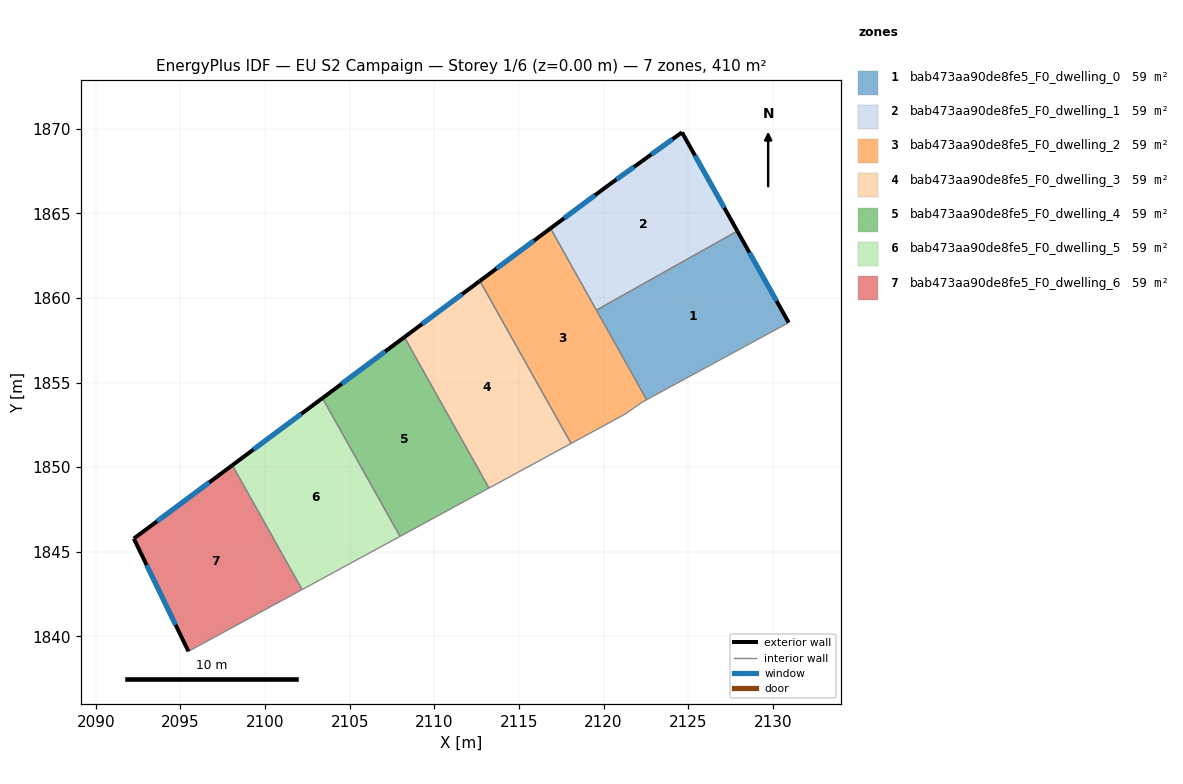
=== STOREY PLAN SPEC (per zone: floor XY polygon, exterior-wall plan segments, windows/doors) ===
zone 1: bab473aa90de8fe5_F0_dwelling_0  (58.6 m²)
  floor: (2127.91, 1863.95) (2130.94, 1858.54) (2122.55, 1853.99) (2119.58, 1859.28)
  exterior wall: (2130.94, 1858.54) – (2127.91, 1863.95)  [6.2 m]
    window: (2130.23, 1859.81) – (2128.62, 1862.68)  [5.2 m²]
  interior walls: 3
zone 2: bab473aa90de8fe5_F0_dwelling_1  (58.6 m²)
  floor: (2124.64, 1869.79) (2127.91, 1863.95) (2119.58, 1859.28) (2116.87, 1864.11) (2120.30, 1866.67) (2122.27, 1868.08)
  exterior wall: (2120.30, 1866.67) – (2116.87, 1864.11)  [4.3 m]
    window: (2119.50, 1866.07) – (2117.68, 1864.71)  [3.6 m²]
  exterior wall: (2122.27, 1868.08) – (2120.30, 1866.67)  [2.4 m]
    window: (2121.80, 1867.75) – (2120.76, 1867.00)  [2.0 m²]
  exterior wall: (2124.64, 1869.79) – (2122.27, 1868.08)  [2.9 m]
    window: (2124.08, 1869.38) – (2122.82, 1868.48)  [2.5 m²]
  exterior wall: (2127.91, 1863.95) – (2124.64, 1869.79)  [6.7 m]
    window: (2127.14, 1865.32) – (2125.41, 1868.42)  [5.6 m²]
  interior walls: 2
zone 3: bab473aa90de8fe5_F0_dwelling_2  (58.6 m²)
  floor: (2116.87, 1864.11) (2122.55, 1853.99) (2122.31, 1853.85) (2121.27, 1853.13) (2118.08, 1851.40) (2112.70, 1861.01)
  exterior wall: (2116.87, 1864.11) – (2112.70, 1861.01)  [5.2 m]
    window: (2115.89, 1863.38) – (2113.68, 1861.74)  [4.4 m²]
  interior walls: 6
zone 4: bab473aa90de8fe5_F0_dwelling_3  (58.6 m²)
  floor: (2112.70, 1861.01) (2118.08, 1851.40) (2113.23, 1848.77) (2108.23, 1857.68)
  exterior wall: (2112.70, 1861.01) – (2108.23, 1857.68)  [5.6 m]
    window: (2111.65, 1860.23) – (2109.28, 1858.46)  [4.7 m²]
  interior walls: 3
zone 5: bab473aa90de8fe5_F0_dwelling_4  (58.6 m²)
  floor: (2108.23, 1857.68) (2113.23, 1848.77) (2107.98, 1845.91) (2103.39, 1854.08)
  exterior wall: (2108.23, 1857.68) – (2103.39, 1854.08)  [6.0 m]
    window: (2107.10, 1856.84) – (2104.53, 1854.93)  [5.1 m²]
  interior walls: 3
zone 6: bab473aa90de8fe5_F0_dwelling_5  (58.6 m²)
  floor: (2103.39, 1854.08) (2107.98, 1845.91) (2102.19, 1842.77) (2098.07, 1850.12)
  exterior wall: (2103.39, 1854.08) – (2098.07, 1850.12)  [6.6 m]
    window: (2102.14, 1853.15) – (2099.32, 1851.05)  [5.6 m²]
  interior walls: 3
zone 7: bab473aa90de8fe5_F0_dwelling_6  (58.6 m²)
  floor: (2098.07, 1850.12) (2102.19, 1842.77) (2095.47, 1839.12) (2092.24, 1845.78)
  exterior wall: (2092.24, 1845.78) – (2095.47, 1839.12)  [7.4 m]
    window: (2093.00, 1844.22) – (2094.71, 1840.68)  [6.2 m²]
  exterior wall: (2098.07, 1850.12) – (2092.24, 1845.78)  [7.3 m]
    window: (2096.70, 1849.10) – (2093.61, 1846.80)  [6.1 m²]
  interior walls: 2

=== DERIVED (storey summary) ===
Building: EU S2 Campaign
Storey: 1 of 6  (floor level z = 0.00 m)
Storey gross floor area: 410.2 m²
Zones on this storey: 7
  - bab473aa90de8fe5_F0_dwelling_0: floor 58.6 m²; exterior wall 6.2 m (18.6 m²); 1 window(s) 5.2 m²; WWR 28.1%
  - bab473aa90de8fe5_F0_dwelling_1: floor 58.6 m²; exterior wall 16.3 m (48.9 m²); 4 window(s) 13.8 m²; WWR 28.1%
  - bab473aa90de8fe5_F0_dwelling_2: floor 58.6 m²; exterior wall 5.2 m (15.6 m²); 1 window(s) 4.4 m²; WWR 28.1%
  - bab473aa90de8fe5_F0_dwelling_3: floor 58.6 m²; exterior wall 5.6 m (16.7 m²); 1 window(s) 4.7 m²; WWR 28.1%
  - bab473aa90de8fe5_F0_dwelling_4: floor 58.6 m²; exterior wall 6.0 m (18.1 m²); 1 window(s) 5.1 m²; WWR 28.1%
  - bab473aa90de8fe5_F0_dwelling_5: floor 58.6 m²; exterior wall 6.6 m (19.9 m²); 1 window(s) 5.6 m²; WWR 28.1%
  - bab473aa90de8fe5_F0_dwelling_6: floor 58.6 m²; exterior wall 14.7 m (44.0 m²); 2 window(s) 12.4 m²; WWR 28.1%
Zone adjacency (shared interzone walls):
  - bab473aa90de8fe5_F0_dwelling_0 ↔ bab473aa90de8fe5_F0_dwelling_1
  - bab473aa90de8fe5_F0_dwelling_0 ↔ bab473aa90de8fe5_F0_dwelling_2
  - bab473aa90de8fe5_F0_dwelling_1 ↔ bab473aa90de8fe5_F0_dwelling_2
  - bab473aa90de8fe5_F0_dwelling_2 ↔ bab473aa90de8fe5_F0_dwelling_3
  - bab473aa90de8fe5_F0_dwelling_3 ↔ bab473aa90de8fe5_F0_dwelling_4
  - bab473aa90de8fe5_F0_dwelling_4 ↔ bab473aa90de8fe5_F0_dwelling_5
  - bab473aa90de8fe5_F0_dwelling_5 ↔ bab473aa90de8fe5_F0_dwelling_6